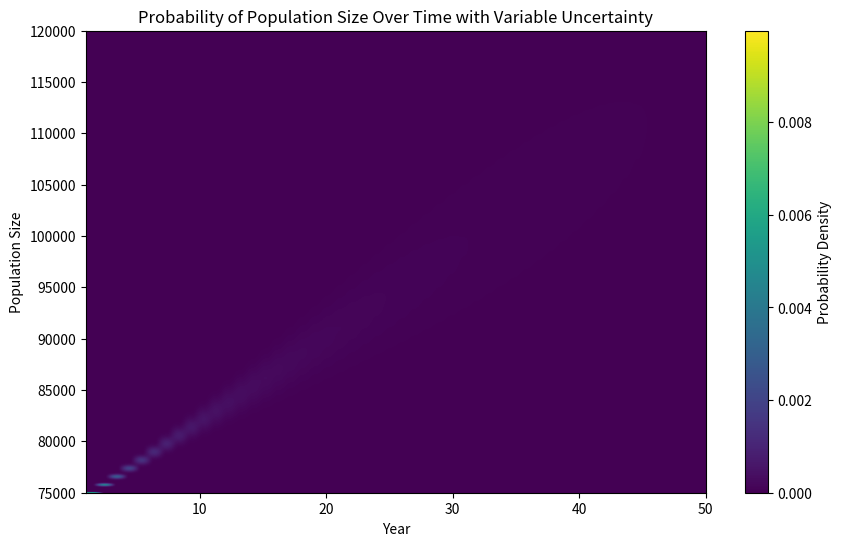

Source code (Python):
import numpy as np
import pandas as pd
import matplotlib.pyplot as plt
from scipy.stats import norm

# Define assumptions
initial_pop = 75000  # Starting population
growth_per_year = 800  # Population growth per year
years = np.arange(1, 51)  # Years from 1 to 50
pop_range = np.linspace(75000, 120000, 10000)  # Population sizes from 50,000 to 100,000 in 100 steps


# Define the uncertainty/standard deviation in the first and last year
uncertainty_first_year = 0.05  # 5% in the first year
uncertainty_last_year = 0.30  # 30% in the 50th year

# Calculate the standard deviation for each year by linearly interpolating between the first and last year uncertainties
std_dev_per_year = uncertainty_first_year + (uncertainty_last_year - uncertainty_first_year) * (years - 1) / (years[-1] - 1)

# Standard deviation in terms of population size growth
std_dev_pop_growth = std_dev_per_year * growth_per_year * years
 
# Create an empty DataFrame to store the results
pop_df = pd.DataFrame(index=pop_range, columns=years)

# Loop through each year and calculate the probability of each population size using a normal distribution
for year in years:
    #std_dev_pop_growth = std_dev_per_year * growth_per_year * year
    mean = initial_pop + growth_per_year * (year - 1)  # Mean population for this year (grows by 800 each year)
    std_dev = std_dev_pop_growth[year - 1]  # Standard deviation for the population size growth at this year
    
    
    # Calculate the probability for each population size at this year
    pop_df[year] = norm.pdf(pop_range, loc=mean, scale=std_dev)

# Display the first few rows of the DataFrame
print(pop_df)
pop_df.to_csv('pop_df.csv')
# Plotting the results as a heatmap
plt.figure(figsize=(10, 6))
plt.imshow(pop_df, aspect='auto', cmap='viridis', origin='lower',
           extent=[years.min(), years.max(), pop_range.min(), pop_range.max()])
plt.colorbar(label='Probability Density')
plt.title('Probability of Population Size Over Time with Variable Uncertainty')
plt.xlabel('Year')
plt.ylabel('Population Size')
plt.show()
